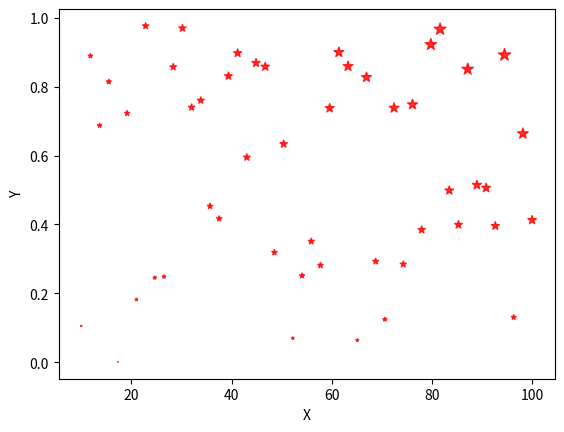

Write Python code to recreate this figure.
# -*- coding: utf-8 -*-
"""
Created on Wed Feb 19 13:39:07 2025

@author: Administrator
"""

import numpy as np 
import matplotlib.pyplot as plt 
x=np.linspace(10,100,50) #生成 x 轴数据
y=np.random.rand(50) #生成 y 轴数据
plt.xlabel('X') #设置横轴标签
plt.ylabel('Y') #设置纵轴标签
#散点大小与位置有关，设置颜色、形状以及透明度等参数
plt.scatter(x, y, c='r',s=x*y,alpha=0.8,marker='*')
plt.show()